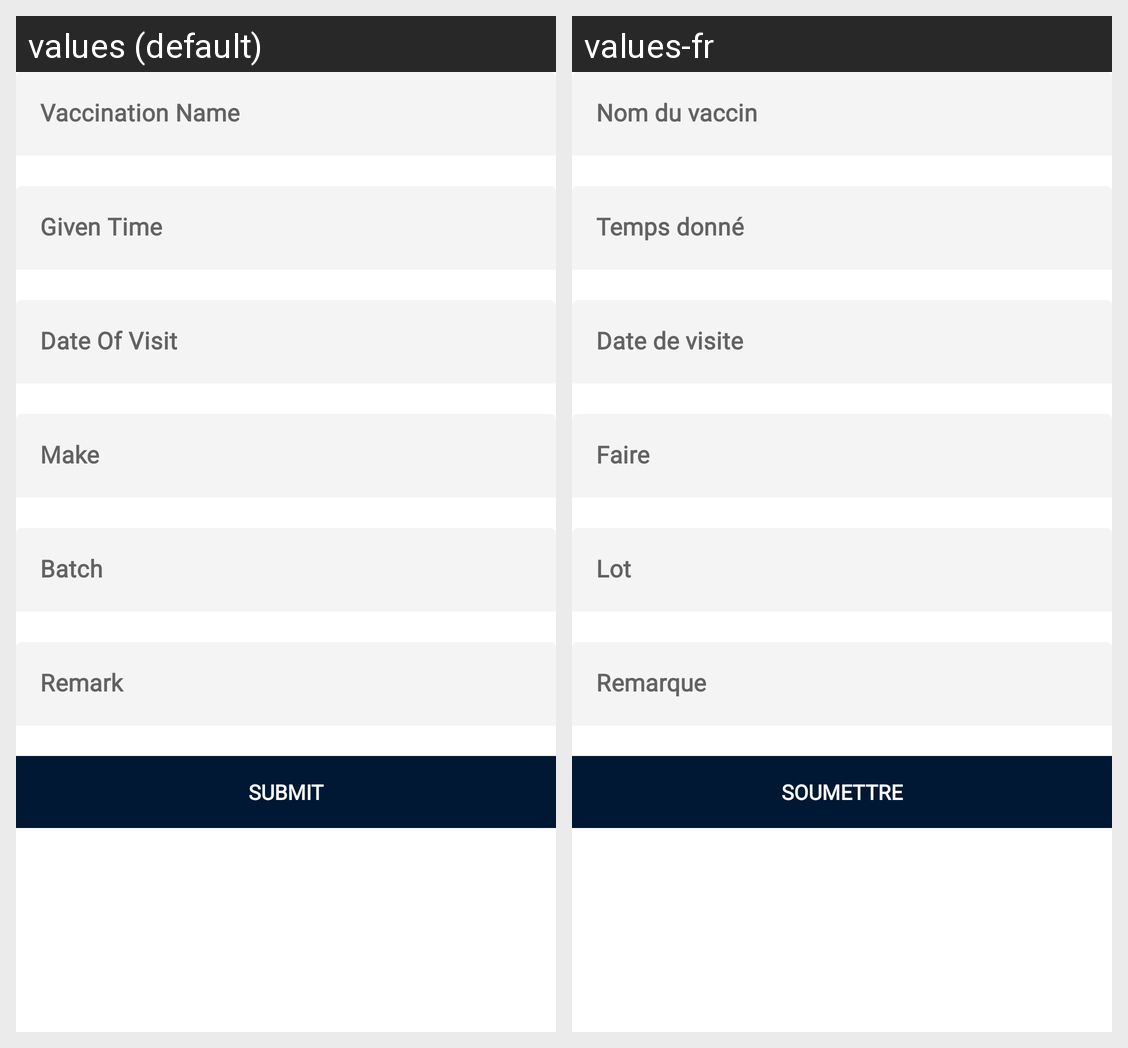

The same Android screen rendered under two of its app's locales, left to right. List the strings drawn on it with the default value and each locale's translation.
Android screen res/layout/fragment_enter_details_vaccination.xml rendered under 2 locales, left to right: values (default), values-fr. Device: Nexus 5 (rendered at 1080×1920; each locale shown at half size, 540×960, under a caption strip naming it); theme Theme.PathoGold.
Strings drawn on this screen, with the default value and each locale's value (text and hints the layout hard-codes, and strings that could not be matched under every locale, appear in the picture but are not listed):

vaccination_name
  values: Vaccination Name
  values-fr: Nom du vaccin

given_time
  values: Given Time
  values-fr: Temps donné

date_of_visit
  values: Date Of Visit
  values-fr: Date de visite

make_1
  values: Make
  values-fr: Faire

batch_1
  values: Batch
  values-fr: Lot

remark
  values: Remark
  values-fr: Remarque

submit
  values: Submit
  values-fr: Soumettre
